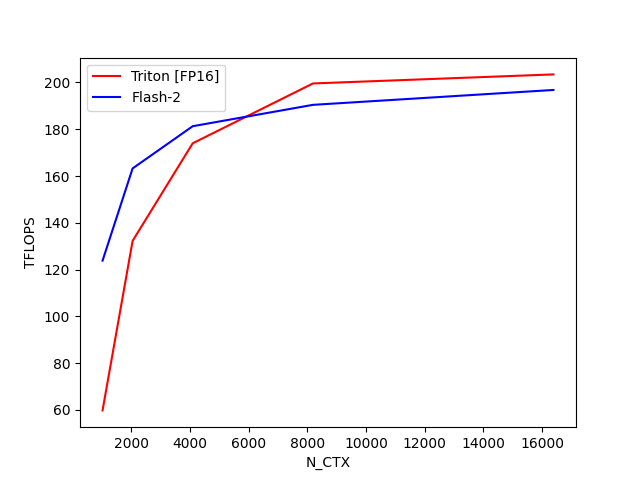

The data file committed next to this chart (first rows):
N_CTX, Triton [FP16], Flash-2
1024, 59.8, 123.8
2048, 132.3, 163.2
4096, 174, 181.3
8192, 199.6, 190.4
16384, 203.4, 196.8
